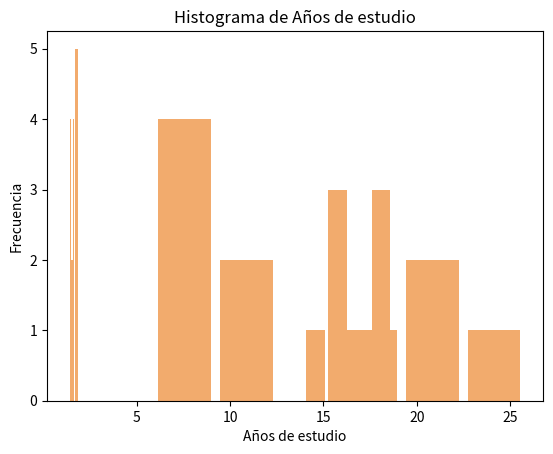

The matplotlib source for this figure:
import numpy as np # importando numpy
from scipy import stats # importando scipy.stats
import pandas as pd
import matplotlib.pyplot as plt # importando matplotlib
import seaborn as sns # importando seaborn

muestra = np.array( [[1.85, 1.80, 1.8 , 1.8],
       [1.73,  1.7, 1.75, 1.76],
       [ 1.65, 1.69,  1.67 ,  1.6],
       [1.54,  1.57, 1.58, 1.59],
       [ 1.4 , 1.42,  1.45, 1.48]]) 
print(muestra)
# Media

print(muestra.mean())

print(np.mean(muestra))

# Mediana

print(np.median(muestra))

# Moda

print(stats.mode(muestra[0]))

# Varianza

print(np.var(muestra))

# Desvío Estándar

print(np.std(muestra))

# Dibujamos el histograma. Notamos que no tiene distribución normal.
muestra = [1.85, 1.80, 1.8 , 1.8, 1.73,  1.7, 1.75, 1.76, 1.65, 1.69,  1.67 ,  1.6, 1.54,  1.57, 1.58, 1.59, 1.4 , 1.42,  1.45, 1.48]

frecuencias, extremos = np.histogram(muestra, bins=5)
print(frecuencias, extremos)


plt.hist(x=muestra, bins=5, color='#F2AB6D', rwidth=0.85)
plt.title('Histograma de altura')
plt.xlabel('Edades')
plt.ylabel('Frecuencia')
plt.show() 

# Utilizamos pandas para describir la muestra

muestra = np.array( [[1.85, 1.80, 1.8 , 1.8],
       [1.73,  1.7, 1.75, 1.76],
       [ 1.65, 1.69,  1.67 ,  1.6],
       [1.54,  1.57, 1.58, 1.59],
       [ 1.4 , 1.42,  1.45, 1.48]]) 

dataframe = pd.DataFrame(muestra, index=range(1,6), 
                        columns=['col1','col2','col3','col4'])
dataframe.describe()

grupos = np.array(  [[10.5, 17],
                    [6.8,18], 
                    [20.7,21], 
                    [18.2,16], 
                    [8.6,16], 
                    [25.8,21], 
                    [22.2,16],
                    [5.9,14], 
                    [7.6,18], 
                    [11.8,18]])


grupos_df = pd.DataFrame(grupos, index=range(1,11),columns=['Ingreso en miles','Años de estudio'])
print(grupos_df)
print(grupos_df.describe())

plt.hist(x=grupos_df[['Ingreso en miles']], bins=6, color='#F2AB6D', rwidth=0.85)
plt.title('Histograma de Ingresos')
plt.xlabel('Ingresos')
plt.ylabel('Frecuencia')
plt.show() 


plt.hist(x=grupos_df[['Años de estudio']], bins=6, color='#F2AB6D', rwidth=0.85)
plt.title('Histograma de Años de estudio')
plt.xlabel('Años de estudio')
plt.ylabel('Frecuencia')
plt.show() 

grupos_df.loc[11]=[ 50, 35 ]
print(grupos_df)

print(grupos_df.describe())

grupos_df.loc[12]=[ 120, 30 ]


print(grupos_df.describe())

print(grupos_df[['Ingreso en miles']].mean())

print(np.mean(grupos[0]))

diferencia = grupos_df[['Ingreso en miles']].mean() - np.mean(grupos[0])
print(diferencia)

# El resultado indica que la media se ve afectada por los valores extremos